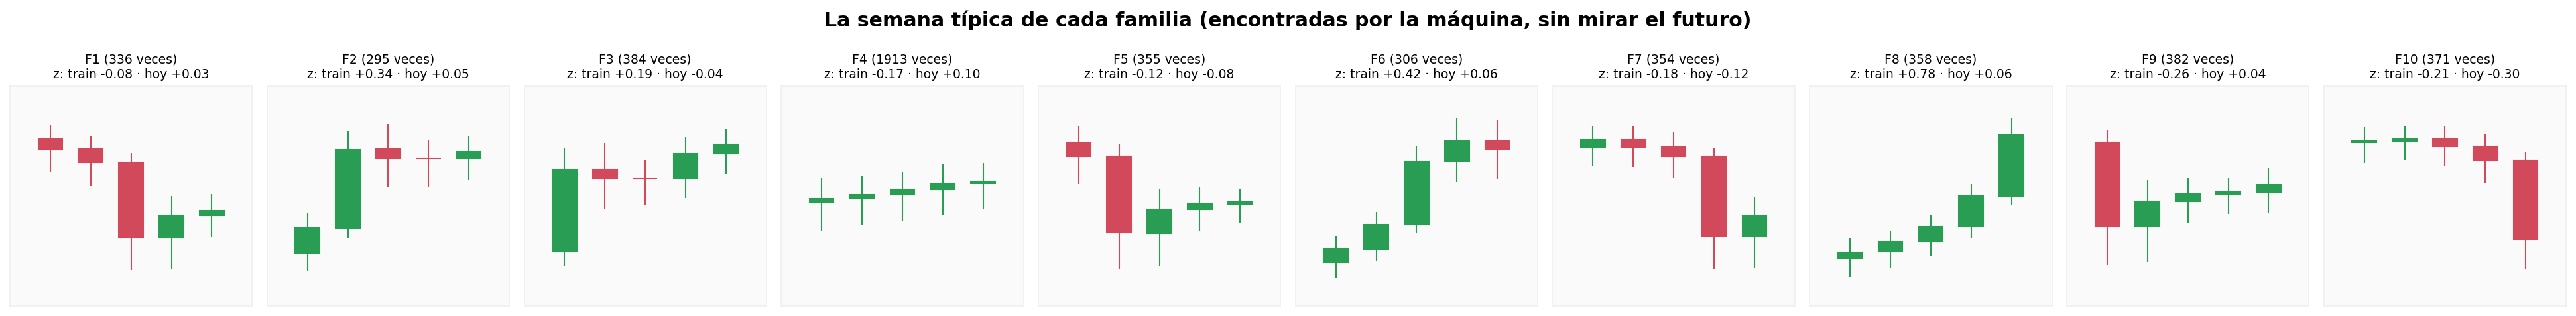

Data behind this chart, as committed beside it:
familia, descripción, veces, dif z (todo), p, dif z train, dif z val, dif z test, ¿se sostiene?, % sube (train), % sube (val), % sube (test), p Holm
F1, semana en bajada, termina con vela chica, 336, -0.0642, 0.3497, -0.0808, -0.0754, 0.0275, no había efecto, 0.3636, 0.3131, 0.375, 0.4525
F2, semana en subida, termina con vela chica, 295, 0.1878, 0.009, 0.3413, -0.0339, 0.0497, se apagó después de 2020, 0.4625, 0.3647, 0.34, 0.0539
F3, semana en subida, termina con vela chica, 384, 0.0866, 0.1618, 0.1915, 0.0036, -0.0352, se apagó después de 2020, 0.4249, 0.3793, 0.24, 0.4525
F4, semana quieta, termina con vela chica, 1913, -0.0717, 0.1508, -0.1697, 0.0017, 0.1006, se apagó después de 2020, 0.3462, 0.3441, 0.3394, 0.4525
F5, semana en bajada, termina con vela chica, 355, -0.1053, 0.1019, -0.1241, -0.0691, -0.0801, se apagó después de 2020, 0.3799, 0.3137, 0.3108, 0.4076
F6, semana en subida, termina con vela chica, 306, 0.3648, 0.001, 0.4249, 0.3542, 0.0582, hasta 2024; en el ciclo actual se apagó, 0.5371, 0.5, 0.3023, 0.01
F7, semana en bajada, termina con vela verde, 354, -0.1286, 0.0549, -0.1764, -0.0285, -0.1211, se apagó después de 2020, 0.3118, 0.3148, 0.3421, 0.2747
F8, semana en subida, termina con vela verde…, 358, 0.5694, 0.001, 0.7756, 0.3197, 0.0594, hasta 2024; en el ciclo actual se apagó, 0.5915, 0.4688, 0.3265, 0.01
F9, semana quieta, termina con vela chica, 382, -0.1916, 0.001, -0.2638, -0.2129, 0.0449, hasta 2024; en el ciclo actual se apagó, 0.3077, 0.25, 0.325, 0.01
F10, semana en bajada, termina con vela roja …, 371, -0.2408, 0.001, -0.2057, -0.1846, -0.3011, sí, hasta hoy, 0.377, 0.3763, 0.3263, 0.01
